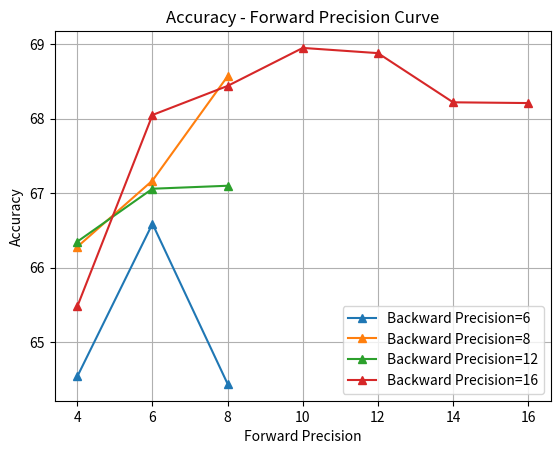

Write the Python code that produced this figure.
import numpy as np 
import matplotlib.pyplot as plt 

weight_prec_4 = [4,6,8]
acc_4 = [41.12, 54.04, 58.55]

weight_prec_6 = [4,6,8]
acc_6 = [64.54, 66.59, 64.44]

weight_prec_8 = [4,6,8]
acc_8 = [66.28, 67.17, 68.57]

weight_prec_12 = [4,6,8]
acc_12 = [66.35, 67.06, 67.1]

weight_prec_16 = [4,6,8,10,12,14,16]
acc_16 = [65.48, 68.05, 68.44, 68.95, 68.88, 68.22, 68.21]

#plt.plot(weight_prec_4, acc_4, '-^')
plt.plot(weight_prec_6, acc_6, '-^')
plt.plot(weight_prec_8, acc_8, '-^')
plt.plot(weight_prec_12, acc_12, '-^')
plt.plot(weight_prec_16, acc_16, '-^')
plt.grid()

plt.title('Accuracy - Forward Precision Curve')
plt.xlabel('Forward Precision')
plt.ylabel('Accuracy')
plt.legend(['Backward Precision=6', 'Backward Precision=8', 
            'Backward Precision=12', 'Backward Precision=16'])

plt.savefig('acc-fp.jpg')
plt.show()